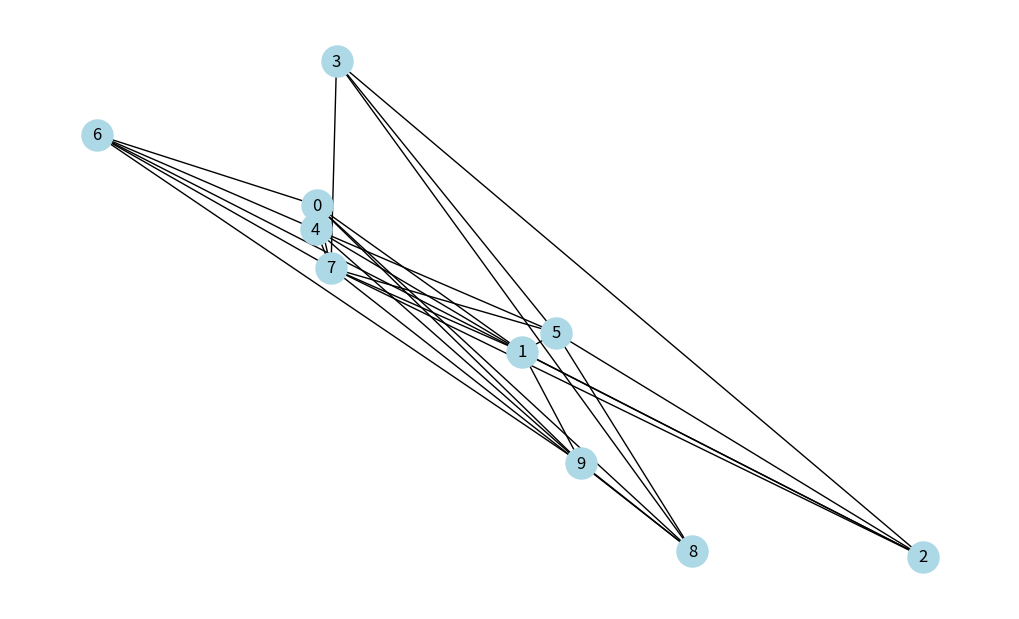
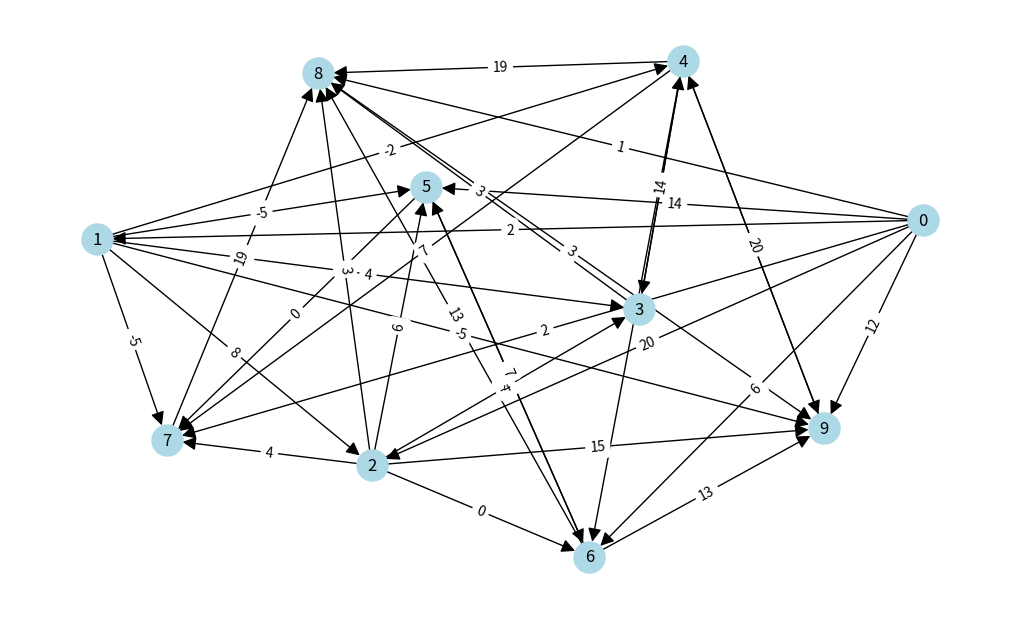

These charts were generated, in order, by the following Python code:
import random
import networkx as nx
import matplotlib.pyplot as plt
from itertools import combinations, groupby

# You can use this function to generate a random graph with 'num_of_nodes' nodes
# and 'completeness' probability of an edge between any two nodes
# If 'directed' is True, the graph will be directed
# If 'draw' is True, the graph will be drawn
def gnp_random_connected_graph(num_of_nodes: int,
                               completeness: int,
                               directed: bool = False,
                               draw: bool = False):
    """
    Generates a random graph, similarly to an Erdős-Rényi 
    graph, but enforcing that the resulting graph is conneted (in case of undirected graphs)
    """

    if directed:
        G = nx.DiGraph()
    else:
        G = nx.Graph()
    edges = combinations(range(num_of_nodes), 2)
    G.add_nodes_from(range(num_of_nodes))

    for _, node_edges in groupby(edges, key = lambda x: x[0]):
        node_edges = list(node_edges)
        random_edge = random.choice(node_edges)
        if random.random() < 0.5:
            random_edge = random_edge[::-1]
        G.add_edge(*random_edge)
        for e in node_edges:
            if random.random() < completeness:
                G.add_edge(*e)

    for (u,v,w) in G.edges(data=True):
        w['weight'] = random.randint(-5, 20)

    if draw: 
        plt.figure(figsize=(10,6))
        if directed:
            # draw with edge weights
            pos = nx.arf_layout(G)
            nx.draw(G,pos, node_color='lightblue', 
                    with_labels=True,
                    node_size=500, 
                    arrowsize=20, 
                    arrows=True)
            labels = nx.get_edge_attributes(G,'weight')
            nx.draw_networkx_edge_labels(G, pos,edge_labels=labels)
        else:
            nx.draw(G, node_color='lightblue', 
                with_labels=True, 
                node_size=500)
    return G

#kruskal
G = gnp_random_connected_graph(10, 0.5, False, True)
print(G.edges())

def find_set(vertex_list, vertex):
    if vertex_list[vertex] == vertex:
        return vertex
    return find_set(vertex_list, vertex_list[vertex])

def union(vertex_list, deg_list, vertex_u, vertex_v):
    find_u = find_set(vertex_list, vertex_u)
    find_v = find_set(vertex_list, vertex_v)
    if deg_list[find_u] < deg_list[find_v]:
        vertex_list[find_u] = find_v
    elif deg_list[find_v] < deg_list[find_u]:
        vertex_list[find_v] = find_u
    else:
        vertex_list[find_v] = find_u
        deg_list[find_u] += 1
    return vertex_list, deg_list

def kruskal_algorithm(G):
    result = []
    vertex_list = []
    deg_list = []
    for vertex in G.nodes():
        vertex_list.append(vertex)
        deg_list.append(0)

    graph_start_list = []

    for edge in G.edges():
        graph_start_list.append([edge[0], edge[1], G.get_edge_data(edge[0], edge[1])['weight']])

    graph_list = list(sorted(graph_start_list, key = lambda x : x[2]))

    for edge in graph_list:
        u = edge[0]
        v = edge[1]
        if find_set(vertex_list, u) != find_set(vertex_list ,v):
            result.append([u, v, edge[2]])
            vertex_list, deg_list = union(vertex_list, deg_list, u, v)

    return result

print("kruskal edges")
for element in kruskal_algorithm(G):
    print(element[0], element[1])

#bellman_ford
G = gnp_random_connected_graph(10, 0.5, True, True)

def relax(vertex_u, vertex_v, weight, distance_dict, pi_dict):
    if distance_dict[vertex_v] > distance_dict[vertex_u] + weight:
        distance_dict[vertex_v] = distance_dict[vertex_u] + weight
        pi_dict[vertex_v] = vertex_u

    return distance_dict, pi_dict

def bellman_ford(G, s):
    distance_dict = {}
    pi_dict = {}
    for vertex in G.nodes():
        distance_dict[vertex] = float('inf')
        pi_dict[vertex] = 0
    distance_dict[s] = 0

    graph_dict = {}

    for node_start in range(len(G.nodes())):
        for node_finish in range(len(G.nodes())):
            if G.get_edge_data(node_start, node_finish) != None:
                graph_dict[(node_start, node_finish)] = G.get_edge_data(node_start, node_finish)['weight']

    for _ in range(len(G.edges())-1):
        for edge in G.edges():
            distance_dict, pi_dict = relax(edge[0], edge[1], graph_dict[edge], distance_dict, pi_dict)

    for edge in G.edges():
        if distance_dict[edge[1]] > distance_dict[edge[0]] + graph_dict[edge]:
            return False

    return distance_dict

print()
for edge in G.edges:
    print(edge, G.get_edge_data(edge[0], edge[1])['weight'])
print("distances by bellman ford")
distance = bellman_ford(G, 0)
for key in distance:
    if distance[key] != float('inf'):
        print(f"Distance to {key} = {distance[key]}")
